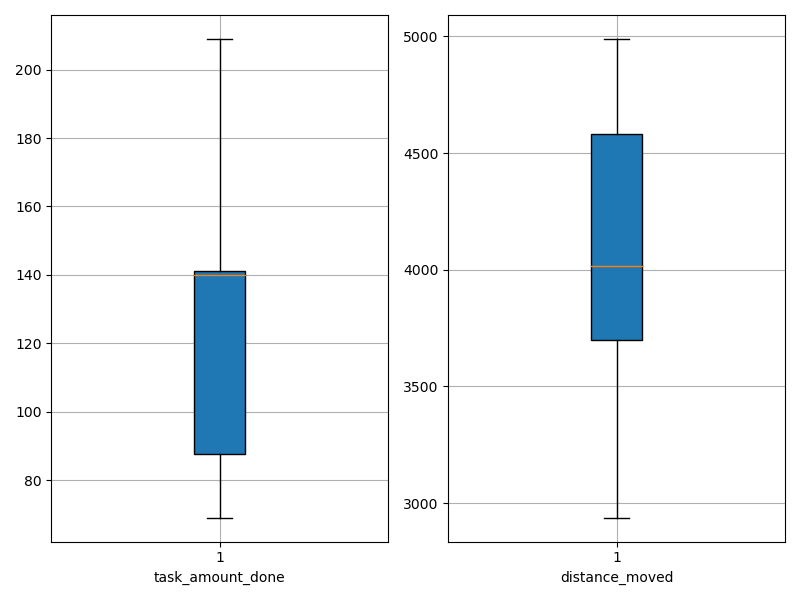

The file beside this chart, header and first rows:
agent_id, task_amount_done, distance_moved
0, 140.0, 2938
1, 140.0, 3694
2, 140.0, 3858
3, 70.0, 4972
4, 141.0, 4814
5, 209.0, 3708
6, 209.0, 3862
7, 70.0, 3128
8, 71.0, 3099
9, 140.0, 3026
10, 141.0, 4989
11, 139.0, 4634
12, 71.0, 4696
13, 140.0, 4140
14, 139.0, 4111
15, 139.0, 4573
16, 141.0, 3923
17, 69.0, 3760
18, 141.0, 3919
19, 140.0, 4644
20, 141.0, 3246
21, 70.0, 3848
22, 70.0, 3078
23, 139.0, 4394
24, 139.0, 3273
25, 138.0, 4690
26, 141.0, 4134
27, 140.0, 4582
28, 70.0, 4189
29, 142.0, 4233
